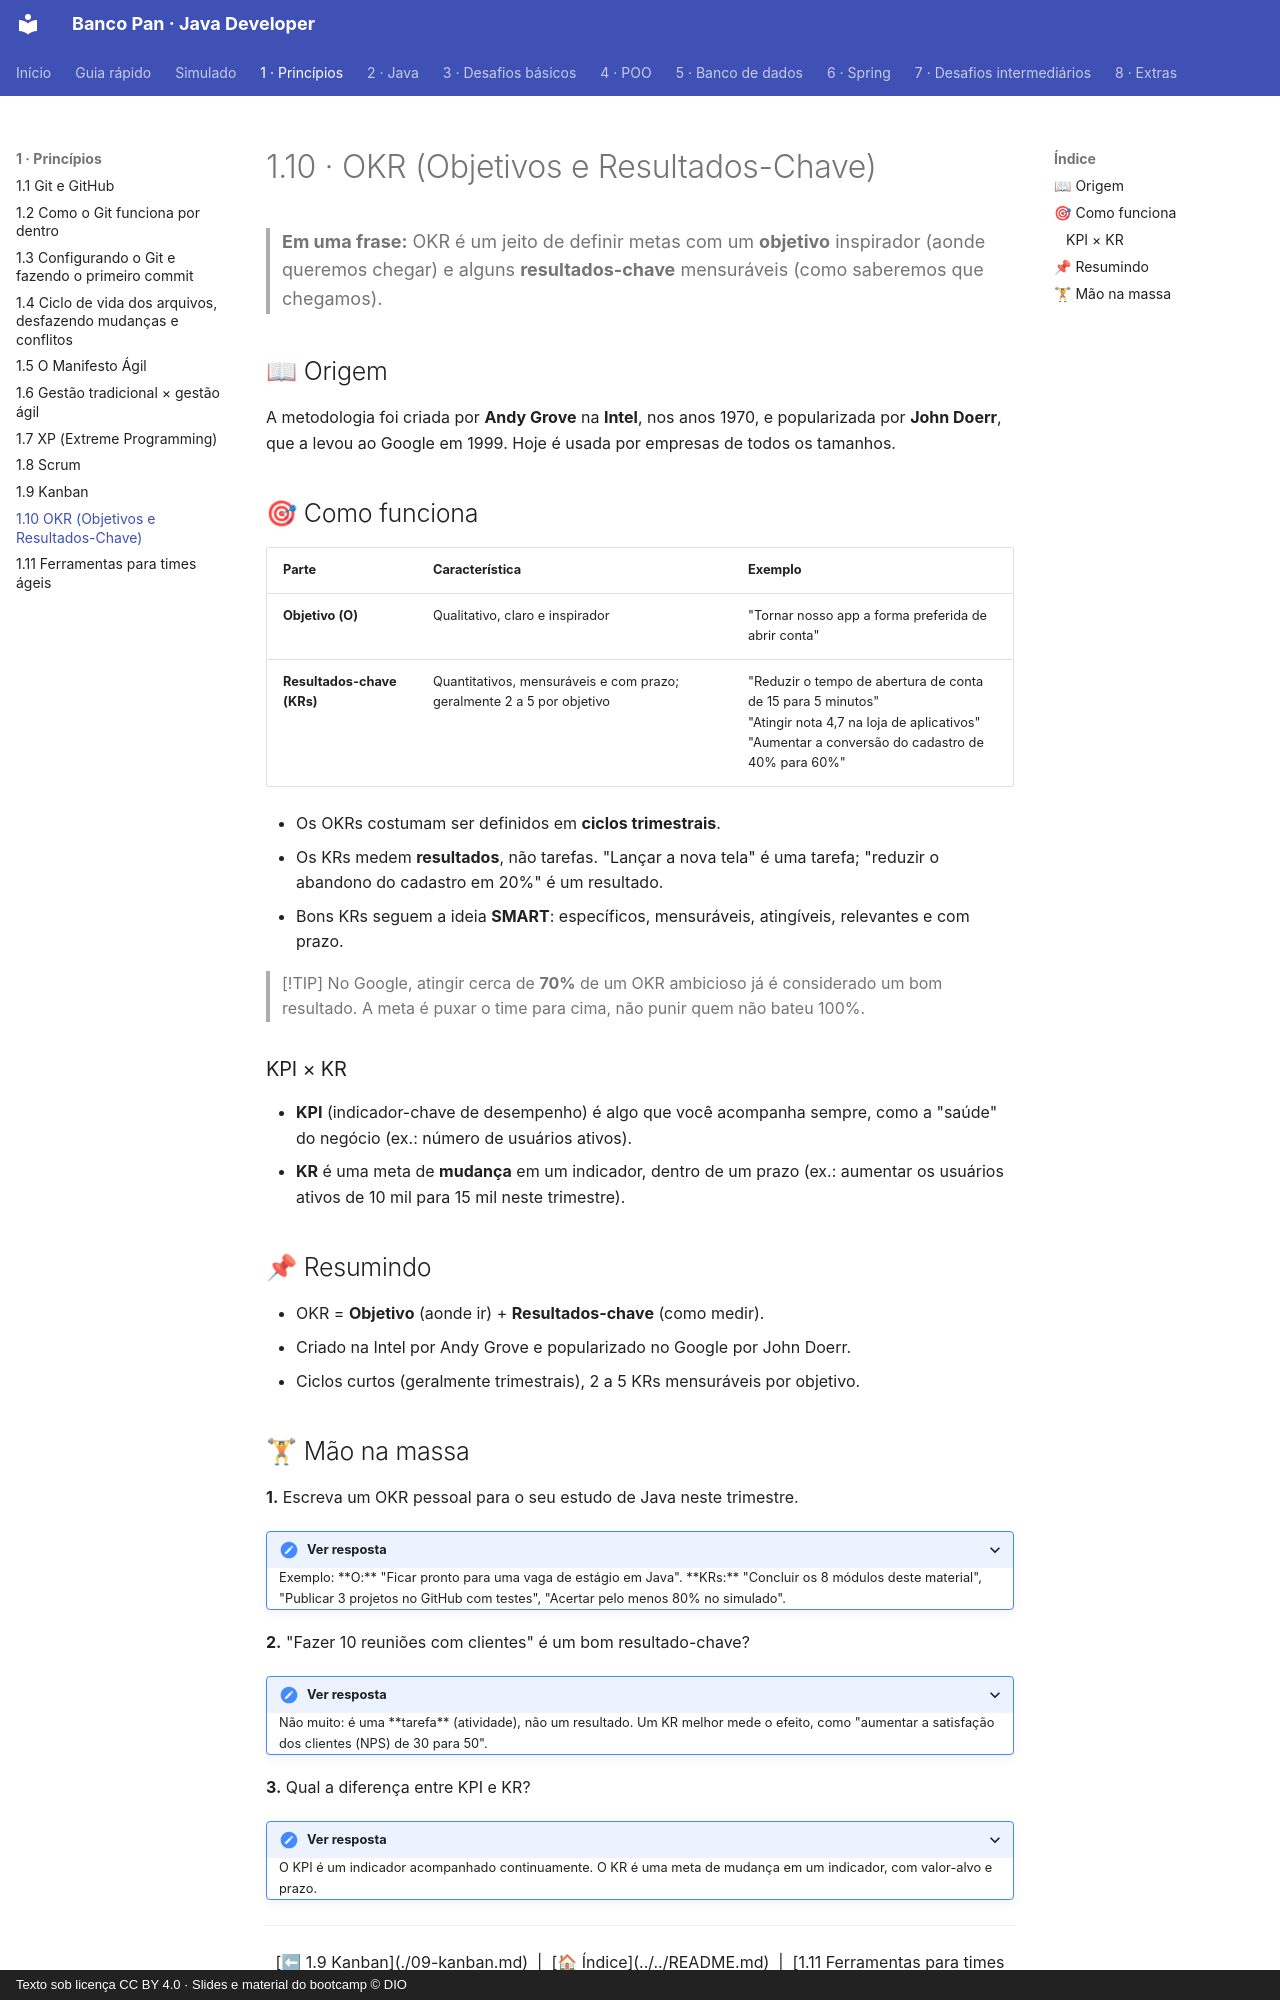

repository: Joshpcbrrj/Dio-Banco_Pan-Java_developer · page: 01-principios/10-okr/index.html · generator: mkdocs · copyright: Texto sob licença CC BY 4.0 · Slides e material do bootcamp © DIO

# 1.10 · OKR (Objetivos e Resultados-Chave)

> **Em uma frase:** OKR é um jeito de definir metas com um **objetivo** inspirador (aonde queremos chegar) e alguns **resultados-chave** mensuráveis (como saberemos que chegamos).

## 📖 Origem

A metodologia foi criada por **Andy Grove** na **Intel**, nos anos 1970, e popularizada por **John Doerr**, que a levou ao Google em 1999. Hoje é usada por empresas de todos os tamanhos.

## 🎯 Como funciona

| Parte | Característica | Exemplo |
| --- | --- | --- |
| **Objetivo (O)** | Qualitativo, claro e inspirador | "Tornar nosso app a forma preferida de abrir conta" |
| **Resultados-chave (KRs)** | Quantitativos, mensuráveis e com prazo; geralmente 2 a 5 por objetivo | "Reduzir o tempo de abertura de conta de 15 para 5 minutos"<br/>"Atingir nota 4,7 na loja de aplicativos"<br/>"Aumentar a conversão do cadastro de 40% para 60%" |

- Os OKRs costumam ser definidos em **ciclos trimestrais**.
- Os KRs medem **resultados**, não tarefas. "Lançar a nova tela" é uma tarefa; "reduzir o abandono do cadastro em 20%" é um resultado.
- Bons KRs seguem a ideia **SMART**: específicos, mensuráveis, atingíveis, relevantes e com prazo.

> [!TIP]
> No Google, atingir cerca de **70%** de um OKR ambicioso já é considerado um bom resultado. A meta é puxar o time para cima, não punir quem não bateu 100%.

### KPI × KR

- **KPI** (indicador-chave de desempenho) é algo que você acompanha sempre, como a "saúde" do negócio (ex.: número de usuários ativos).
- **KR** é uma meta de **mudança** em um indicador, dentro de um prazo (ex.: aumentar os usuários ativos de 10 mil para 15 mil neste trimestre).

## 📌 Resumindo

- OKR = **Objetivo** (aonde ir) + **Resultados-chave** (como medir).
- Criado na Intel por Andy Grove e popularizado no Google por John Doerr.
- Ciclos curtos (geralmente trimestrais), 2 a 5 KRs mensuráveis por objetivo.
